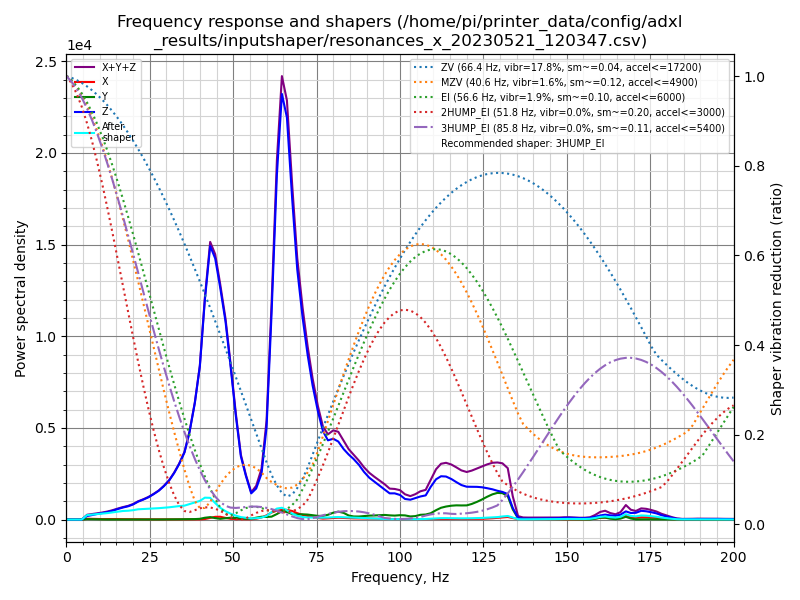

Values plotted in this chart, from the file beside it:
freq, psd_x, psd_y, psd_z, psd_xyz
0.0, 4.516e+01, 2.821e+01, 5.448e+02, 6.181e+02
1.5, 2.567e+02, 3.798e+01, 3.530e+02, 6.477e+02
3.1, 3.120e+02, 3.467e+01, 7.346e+01, 4.201e+02
4.6, 2.715e+02, 4.850e+01, 4.088e+02, 7.288e+02
6.2, 2.864e+02, 1.434e+02, 1.220e+03, 1.650e+03
7.7, 3.031e+02, 1.309e+02, 1.903e+03, 2.337e+03
9.2, 2.787e+02, 5.044e+01, 2.832e+03, 3.161e+03
10.8, 2.702e+02, 4.074e+01, 3.877e+03, 4.188e+03
12.3, 3.547e+02, 4.074e+01, 5.041e+03, 5.436e+03
13.8, 3.755e+02, 3.954e+01, 6.660e+03, 7.075e+03
15.4, 3.607e+02, 4.283e+01, 8.892e+03, 9.296e+03
16.9, 3.585e+02, 4.696e+01, 1.112e+04, 1.152e+04
18.5, 3.719e+02, 5.433e+01, 1.346e+04, 1.388e+04
20.0, 4.135e+02, 5.575e+01, 1.657e+04, 1.704e+04
21.5, 3.606e+02, 5.946e+01, 2.110e+04, 2.152e+04
23.1, 3.190e+02, 6.305e+01, 2.536e+04, 2.574e+04
24.6, 3.355e+02, 6.556e+01, 3.006e+04, 3.046e+04
26.1, 3.108e+02, 8.493e+01, 3.614e+04, 3.654e+04
27.7, 3.001e+02, 1.209e+02, 4.374e+04, 4.416e+04
29.2, 3.275e+02, 1.563e+02, 5.325e+04, 5.374e+04
30.8, 3.365e+02, 2.174e+02, 6.586e+04, 6.642e+04
32.3, 4.456e+02, 3.177e+02, 8.221e+04, 8.298e+04
33.8, 4.549e+02, 4.640e+02, 1.026e+05, 1.035e+05
35.4, 4.095e+02, 5.970e+02, 1.300e+05, 1.310e+05
36.9, 4.469e+02, 7.468e+02, 1.762e+05, 1.774e+05
38.5, 4.695e+02, 9.754e+02, 2.454e+05, 2.469e+05
40.0, 4.740e+02, 1.603e+03, 3.348e+05, 3.369e+05
41.5, 1.195e+03, 4.086e+03, 4.978e+05, 5.031e+05
43.1, 4.000e+03, 5.712e+03, 6.446e+05, 6.543e+05
44.6, 6.630e+03, 3.521e+03, 6.367e+05, 6.469e+05
46.1, 7.042e+03, 1.825e+03, 5.847e+05, 5.935e+05
47.7, 4.274e+03, 3.267e+03, 5.161e+05, 5.237e+05
49.2, 2.002e+03, 4.942e+03, 4.132e+05, 4.202e+05
50.8, 1.590e+03, 4.638e+03, 2.874e+05, 2.937e+05
52.3, 1.414e+03, 3.435e+03, 1.805e+05, 1.853e+05
53.8, 8.906e+02, 2.171e+03, 1.285e+05, 1.316e+05
55.4, 8.822e+02, 2.385e+03, 7.930e+04, 8.257e+04
56.9, 2.403e+03, 5.860e+03, 9.660e+04, 1.049e+05
58.5, 6.835e+03, 8.996e+03, 1.473e+05, 1.631e+05
60.0, 1.380e+04, 8.465e+03, 3.026e+05, 3.248e+05
61.5, 2.363e+04, 9.759e+03, 6.922e+05, 7.256e+05
63.1, 3.067e+04, 1.901e+04, 1.189e+06, 1.239e+06
64.6, 3.395e+04, 2.953e+04, 1.502e+06, 1.565e+06
66.1, 3.509e+04, 2.723e+04, 1.452e+06, 1.514e+06
67.7, 3.151e+04, 2.013e+04, 1.182e+06, 1.234e+06
69.2, 2.408e+04, 1.893e+04, 9.454e+05, 9.884e+05
70.8, 1.813e+04, 2.030e+04, 7.816e+05, 8.200e+05
72.3, 1.424e+04, 1.963e+04, 6.513e+05, 6.852e+05
73.8, 1.069e+04, 1.748e+04, 5.406e+05, 5.688e+05
75.4, 6.401e+03, 1.517e+04, 4.451e+05, 4.667e+05
76.9, 3.983e+03, 1.519e+04, 3.715e+05, 3.906e+05
78.4, 5.387e+03, 2.037e+04, 3.392e+05, 3.649e+05
80.0, 6.904e+03, 2.992e+04, 3.529e+05, 3.897e+05
81.5, 8.033e+03, 3.531e+04, 3.473e+05, 3.906e+05
83.1, 7.136e+03, 3.019e+04, 3.199e+05, 3.573e+05
84.6, 6.115e+03, 1.889e+04, 3.006e+05, 3.256e+05
86.1, 5.669e+03, 1.449e+04, 2.845e+05, 3.046e+05
87.7, 5.473e+03, 1.450e+04, 2.617e+05, 2.817e+05
89.2, 5.285e+03, 1.705e+04, 2.324e+05, 2.547e+05
90.8, 4.903e+03, 1.950e+04, 2.073e+05, 2.317e+05
... 71 more rows
